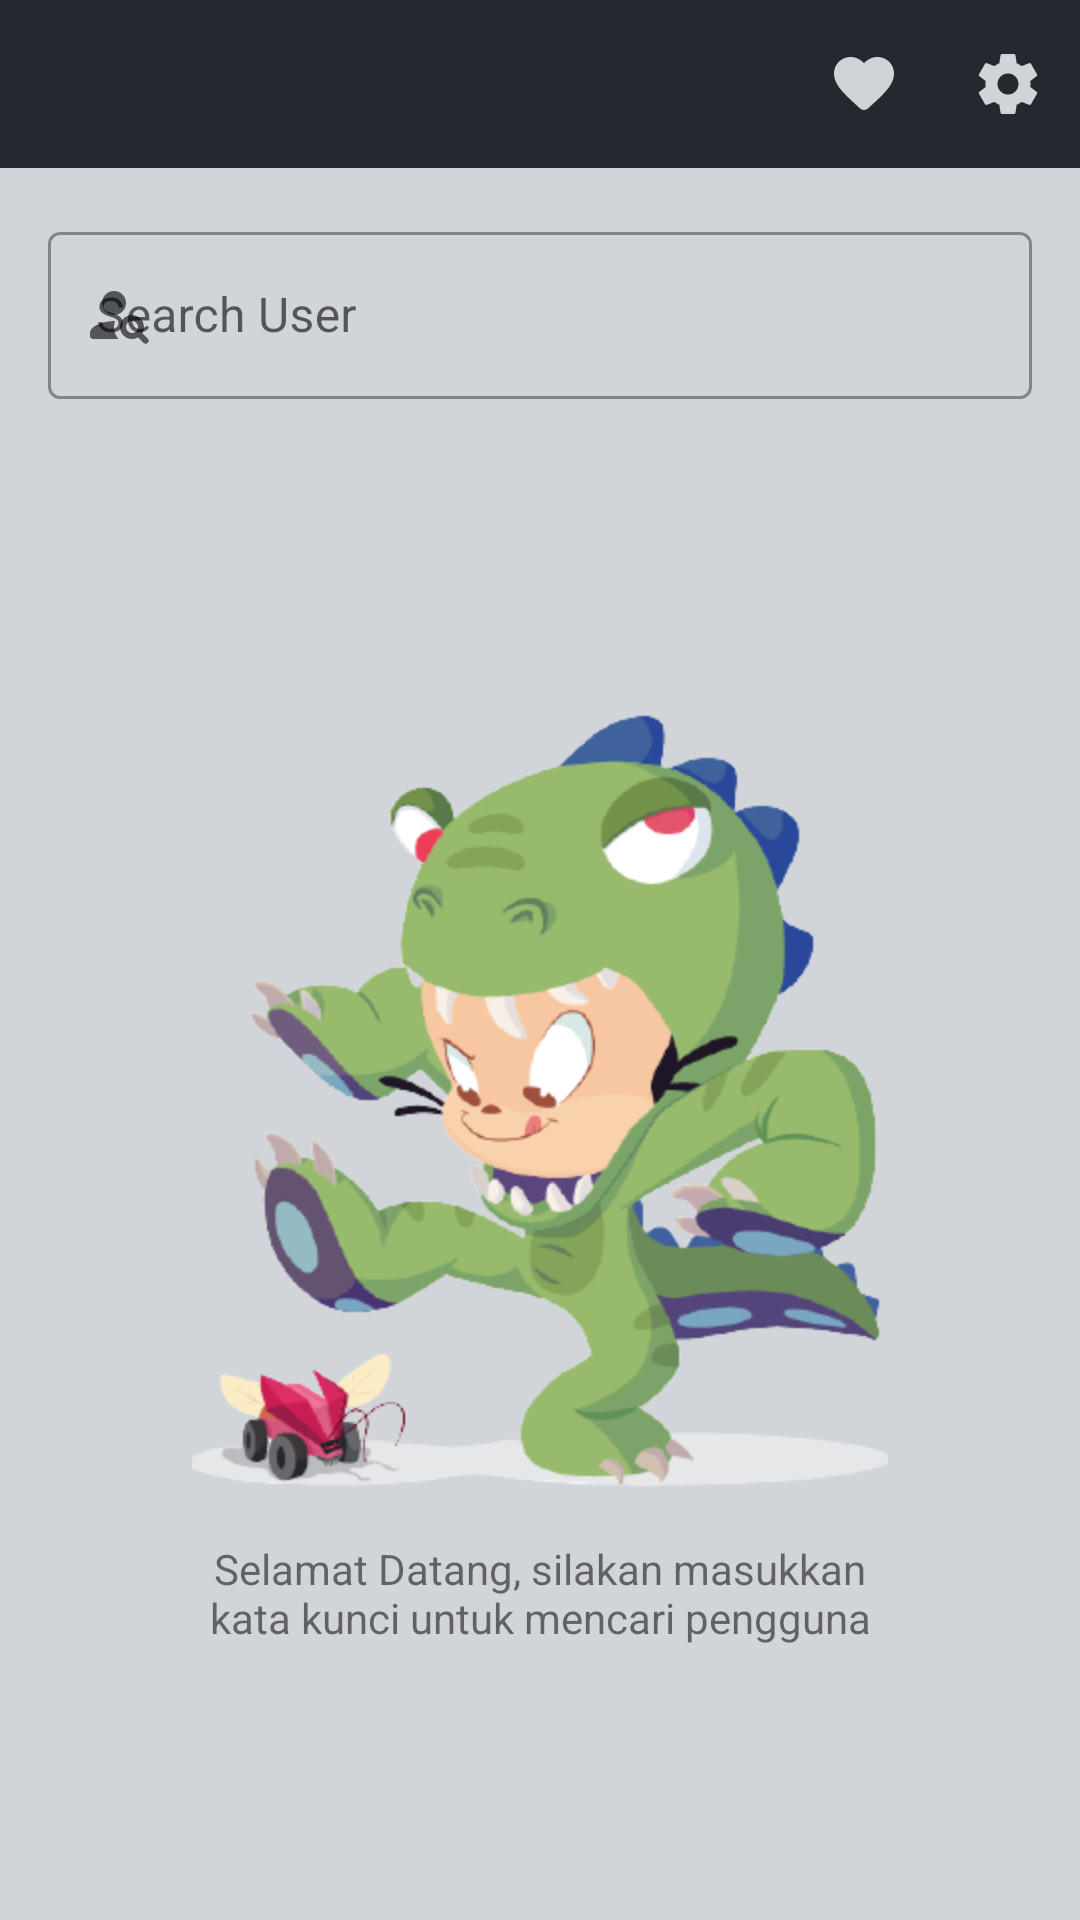

Here is an Android app screen rendered from its layout file. Give the layout XML and the strings, colors and styles it references.
<!-- AndroidManifest.xml: application theme Theme.GitHubUsers -->
<!-- res/layout/activity_main.xml -->
<?xml version="1.0" encoding="utf-8"?>
<androidx.constraintlayout.widget.ConstraintLayout xmlns:android="http://schemas.android.com/apk/res/android"
    xmlns:app="http://schemas.android.com/apk/res-auto"
    xmlns:tools="http://schemas.android.com/tools"
    android:layout_width="match_parent"
    android:layout_height="match_parent"
    android:background="?attr/colorOnPrimary"
    android:focusable="true"
    android:focusableInTouchMode="true"
    tools:context=".ui.MainActivity">

    <com.google.android.material.appbar.AppBarLayout
        android:id="@+id/appBarLayout"
        android:layout_width="match_parent"
        android:layout_height="wrap_content"
        android:elevation="0dp"
        android:minHeight="?attr/actionBarSize"
        android:theme="@style/Theme.GitHubUsers.AppBarOverlay"
        app:elevation="0dp"
        app:layout_constraintEnd_toEndOf="parent"
        app:layout_constraintStart_toStartOf="parent"
        app:layout_constraintTop_toTopOf="parent">

        <com.google.android.material.appbar.MaterialToolbar
            android:id="@+id/toolbar_main"
            android:layout_width="match_parent"
            android:layout_height="wrap_content"
            android:minHeight="?attr/actionBarSize"
            app:menu="@menu/main_options_menu"
            app:popupTheme="@style/Theme.GitHubUsers.PopupOverlay">

            <ImageView
                android:id="@+id/toolbar_title"
                android:layout_width="100dp"
                android:layout_height="32dp"
                android:layout_gravity="center"
                android:src="@drawable/github_logo_white"
                android:contentDescription="@string/content_desc_github_image_icon" />
        </com.google.android.material.appbar.MaterialToolbar>
    </com.google.android.material.appbar.AppBarLayout>

    <com.google.android.material.textfield.TextInputLayout
        android:id="@+id/txt_input_username_hint"
        style="@style/Widget.MaterialComponents.TextInputLayout.OutlinedBox"
        android:layout_width="match_parent"
        android:layout_height="wrap_content"
        android:layout_marginStart="16dp"
        android:layout_marginTop="16dp"
        android:layout_marginEnd="16dp"
        android:hint="@string/label_search_user"
        app:endIconMode="clear_text"
        app:layout_constraintEnd_toEndOf="parent"
        app:layout_constraintStart_toStartOf="parent"
        app:layout_constraintTop_toBottomOf="@+id/appBarLayout"
        app:startIconDrawable="@drawable/ic_person_search_24">

        <com.google.android.material.textfield.TextInputEditText
            android:layout_width="match_parent"
            android:layout_height="wrap_content"
            android:inputType="textPersonName" />
    </com.google.android.material.textfield.TextInputLayout>

    <androidx.recyclerview.widget.RecyclerView
        android:id="@+id/recyclerView"
        android:layout_width="match_parent"
        android:layout_height="0dp"
        android:layout_marginTop="16dp"
        android:visibility="gone"
        app:layout_constraintBottom_toBottomOf="parent"
        app:layout_constraintEnd_toEndOf="parent"
        app:layout_constraintStart_toStartOf="parent"
        app:layout_constraintTop_toBottomOf="@+id/txt_input_username_hint"
        tools:itemCount="9"
        tools:listitem="@layout/user_adapter_item" />

    <LinearLayout
        android:id="@+id/loading_progress"
        android:layout_width="match_parent"
        android:layout_height="wrap_content"
        android:layout_marginStart="64dp"
        android:layout_marginEnd="64dp"
        android:gravity="center_horizontal"
        android:orientation="vertical"
        android:visibility="gone"
        app:layout_constraintBottom_toBottomOf="parent"
        app:layout_constraintEnd_toEndOf="parent"
        app:layout_constraintStart_toStartOf="parent"
        app:layout_constraintTop_toBottomOf="@+id/txt_input_username_hint">

        <com.google.android.material.progressindicator.LinearProgressIndicator
            android:layout_width="match_parent"
            android:layout_height="wrap_content"
            android:layout_marginBottom="8dp"
            android:indeterminate="true"
            app:indeterminateAnimationType="disjoint" />

        <TextView
            android:layout_width="wrap_content"
            android:layout_height="wrap_content"
            android:text="@string/text_loading" />
    </LinearLayout>

    <TextView
        android:id="@+id/welcome_view"
        android:layout_width="match_parent"
        android:layout_height="wrap_content"
        android:layout_marginStart="64dp"
        android:layout_marginEnd="64dp"
        android:gravity="center"
        android:text="@string/welcome"
        app:drawableTopCompat="@drawable/dinoctocat"
        app:layout_constraintBottom_toBottomOf="parent"
        app:layout_constraintEnd_toEndOf="parent"
        app:layout_constraintStart_toStartOf="parent"
        app:layout_constraintTop_toBottomOf="@+id/txt_input_username_hint" />


</androidx.constraintlayout.widget.ConstraintLayout>
<!-- res/layout/user_adapter_item.xml (included above) -->
<?xml version="1.0" encoding="utf-8"?>
<com.google.android.material.card.MaterialCardView xmlns:android="http://schemas.android.com/apk/res/android"
    xmlns:app="http://schemas.android.com/apk/res-auto"
    android:layout_width="match_parent"
    android:layout_height="wrap_content"
    xmlns:tools="http://schemas.android.com/tools"
    android:layout_marginStart="16dp"
    android:layout_marginEnd="16dp"
    android:layout_marginBottom="4dp"
    android:layout_marginTop="4dp"
    app:cardElevation="6.667dp"
    app:cardCornerRadius="8dp"
    android:background="@color/github_footer">

    <androidx.constraintlayout.widget.ConstraintLayout
        android:layout_width="match_parent"
        android:layout_height="match_parent">

        <ImageView
            android:id="@+id/img_photo"
            android:layout_width="64dp"
            android:layout_height="64dp"
            tools:src="@mipmap/ic_launcher"
            app:layout_constraintBottom_toBottomOf="parent"
            app:layout_constraintStart_toStartOf="parent"
            app:layout_constraintTop_toTopOf="parent" />

        <LinearLayout
            android:layout_width="wrap_content"
            android:layout_height="wrap_content"
            android:layout_marginStart="24dp"
            android:orientation="vertical"
            app:layout_constraintBottom_toBottomOf="@+id/img_photo"
            app:layout_constraintStart_toEndOf="@+id/img_photo"
            app:layout_constraintTop_toTopOf="@+id/img_photo">

            <TextView
                android:id="@+id/txt_username"
                android:layout_width="wrap_content"
                android:layout_height="wrap_content"
                android:textSize="17sp"
                android:textStyle="bold" />

            <LinearLayout
                android:layout_width="wrap_content"
                android:layout_height="wrap_content">

                <ImageView
                    android:id="@+id/v_dot"
                    android:layout_width="wrap_content"
                    android:layout_height="wrap_content"
                    android:layout_gravity="center"
                    android:src="@drawable/ic_dot" />

                <TextView
                    android:id="@+id/txt_type_status"
                    android:layout_width="wrap_content"
                    android:layout_height="wrap_content"
                    android:layout_marginStart="8dp"
                    android:textSize="13sp" />
            </LinearLayout>

        </LinearLayout>

    </androidx.constraintlayout.widget.ConstraintLayout>

</com.google.android.material.card.MaterialCardView>
<!-- resources referenced by this layout -->
<resources>
  <color name="github_footer">#F6F8FA</color>
  <!-- drawable dinoctocat: png bitmap (drawable-hdpi, 66773 bytes) -->
  <!-- drawable ic_dot (drawable) -->
  <vector android:height="8dp" android:tint="#41DB85"
      android:viewportHeight="24" android:viewportWidth="24"
      android:width="8dp" xmlns:android="http://schemas.android.com/apk/res/android">
      <path android:fillColor="@android:color/white" android:pathData="M12,12m-10,0a10,10 0,1 1,20 0a10,10 0,1 1,-20 0"/>
  </vector>
  <!-- drawable ic_person_search_24 (drawable) -->
  <vector android:height="24dp" android:tint="#57606A"
      android:viewportHeight="24" android:viewportWidth="24"
      android:width="24dp" xmlns:android="http://schemas.android.com/apk/res/android">
      <path android:fillColor="@android:color/white" android:pathData="M10,8m-4,0a4,4 0,1 1,8 0a4,4 0,1 1,-8 0"/>
      <path android:fillColor="@android:color/white" android:pathData="M10.35,14.01C7.62,13.91 2,15.27 2,18v1c0,0.55 0.45,1 1,1h8.54C9.07,17.24 10.31,14.11 10.35,14.01z"/>
      <path android:fillColor="@android:color/white" android:pathData="M19.43,18.02c0.47,-0.8 0.7,-1.77 0.48,-2.82c-0.34,-1.64 -1.72,-2.95 -3.38,-3.16c-2.63,-0.34 -4.85,1.87 -4.5,4.5c0.22,1.66 1.52,3.04 3.16,3.38c1.05,0.22 2.02,-0.01 2.82,-0.48l1.86,1.86c0.39,0.39 1.02,0.39 1.41,0l0,0c0.39,-0.39 0.39,-1.02 0,-1.41L19.43,18.02zM16,18c-1.1,0 -2,-0.9 -2,-2c0,-1.1 0.9,-2 2,-2s2,0.9 2,2C18,17.1 17.1,18 16,18z"/>
  </vector>
  <string name="content_desc_github_image_icon">GitHub Image Icon</string>
  <string name="label_search_user">Search User</string>
  <string name="text_loading">Loading...</string>
  <string name="welcome">Selamat Datang, silakan masukkan kata kunci untuk mencari pengguna</string>
  <style name="Theme.GitHubUsers.AppBarOverlay" parent="ThemeOverlay.AppCompat.DayNight.ActionBar" />
  <style name="Theme.GitHubUsers.PopupOverlay" parent="ThemeOverlay.AppCompat.Light" />
  <style name="Theme.GitHubUsers" parent="Theme.MaterialComponents.DayNight.NoActionBar">
          
          <item name="colorPrimary">@color/github_toolbar</item>
          <item name="colorPrimaryVariant">@color/github_icon</item>
          <item name="colorOnPrimary">@color/github_icon</item>
          
          <item name="colorSecondary">@color/teal_200</item>
          <item name="colorSecondaryVariant">@color/teal_700</item>
          <item name="colorOnSecondary">@color/black</item>
          
          <item name="android:statusBarColor" tools:targetApi="l">?attr/colorPrimaryVariant</item>
          
      </style>
  <color name="github_toolbar">#24292F</color>
  <color name="github_icon">#D1D5DA</color>
  <color name="teal_200">#FF03DAC5</color>
  <color name="teal_700">#FF018786</color>
  <color name="black">#FF000000</color>
</resources>
